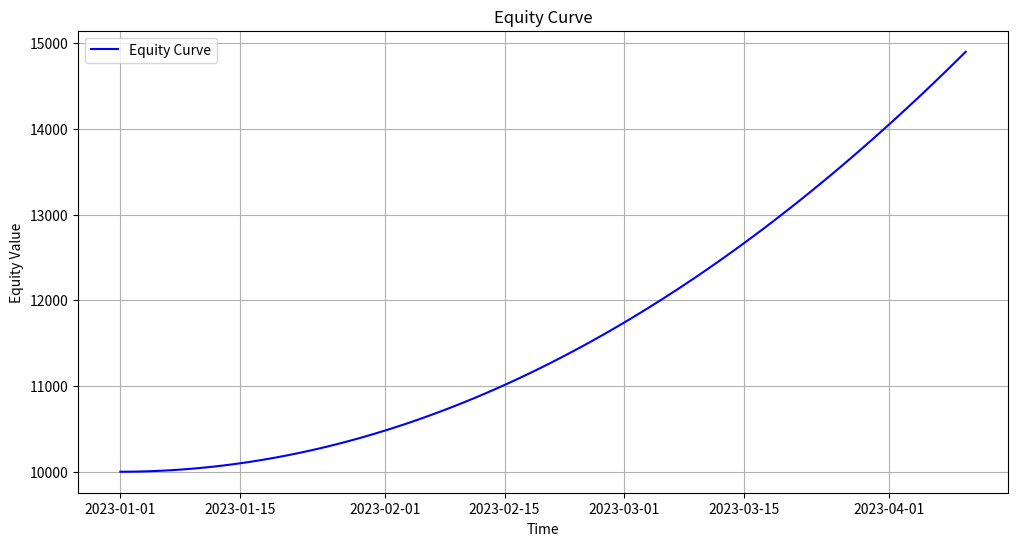
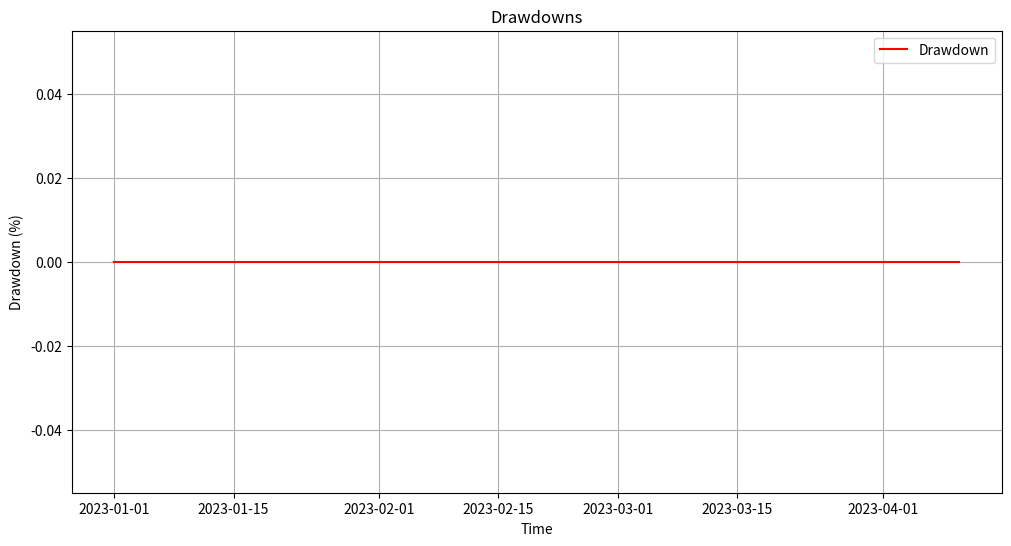

The matplotlib source for these figures, in order:
import matplotlib.pyplot as plt
import pandas as pd

class Analytics:
    """
    Provides visualizations and performance insights for backtesting results.
    """

    @staticmethod
    def plot_equity_curve(data):
        """
        Plot the equity curve from backtesting results.
        :param data: DataFrame with 'timestamp' and 'Equity' columns.
        """
        plt.figure(figsize=(12, 6))
        plt.plot(data["timestamp"], data["Equity"], label="Equity Curve", color="blue")
        plt.title("Equity Curve")
        plt.xlabel("Time")
        plt.ylabel("Equity Value")
        plt.legend()
        plt.grid()
        plt.show()

    @staticmethod
    def plot_drawdowns(data):
        """
        Plot the drawdowns over time.
        :param data: DataFrame with 'timestamp' and 'Equity' columns.
        """
        data["Peak"] = data["Equity"].cummax()
        data["Drawdown"] = (data["Equity"] - data["Peak"]) / data["Peak"]

        plt.figure(figsize=(12, 6))
        plt.plot(data["timestamp"], data["Drawdown"], label="Drawdown", color="red")
        plt.title("Drawdowns")
        plt.xlabel("Time")
        plt.ylabel("Drawdown (%)")
        plt.legend()
        plt.grid()
        plt.show()

    @staticmethod
    def display_metrics(metrics):
        """
        Display performance metrics in a readable format.
        :param metrics: Dictionary of performance metrics.
        """
        print("\nPerformance Metrics:")
        for key, value in metrics.items():
            print(f"{key}: {value}")

if __name__ == "__main__":
    # Example usage
    data = pd.DataFrame({
        "timestamp": pd.date_range(start="2023-01-01", periods=100, freq="D"),
        "Equity": 10000 + pd.Series(range(100)).cumsum() + pd.Series(range(100)).apply(lambda x: x * -0.5)
    })

    analytics = Analytics()
    analytics.plot_equity_curve(data)
    analytics.plot_drawdowns(data)

    metrics = {
        "Total PnL": 5000,
        "Sharpe Ratio": 1.8,
        "Max Drawdown": -0.15,
        "Win Rate": 0.6,
    }
    analytics.display_metrics(metrics)
